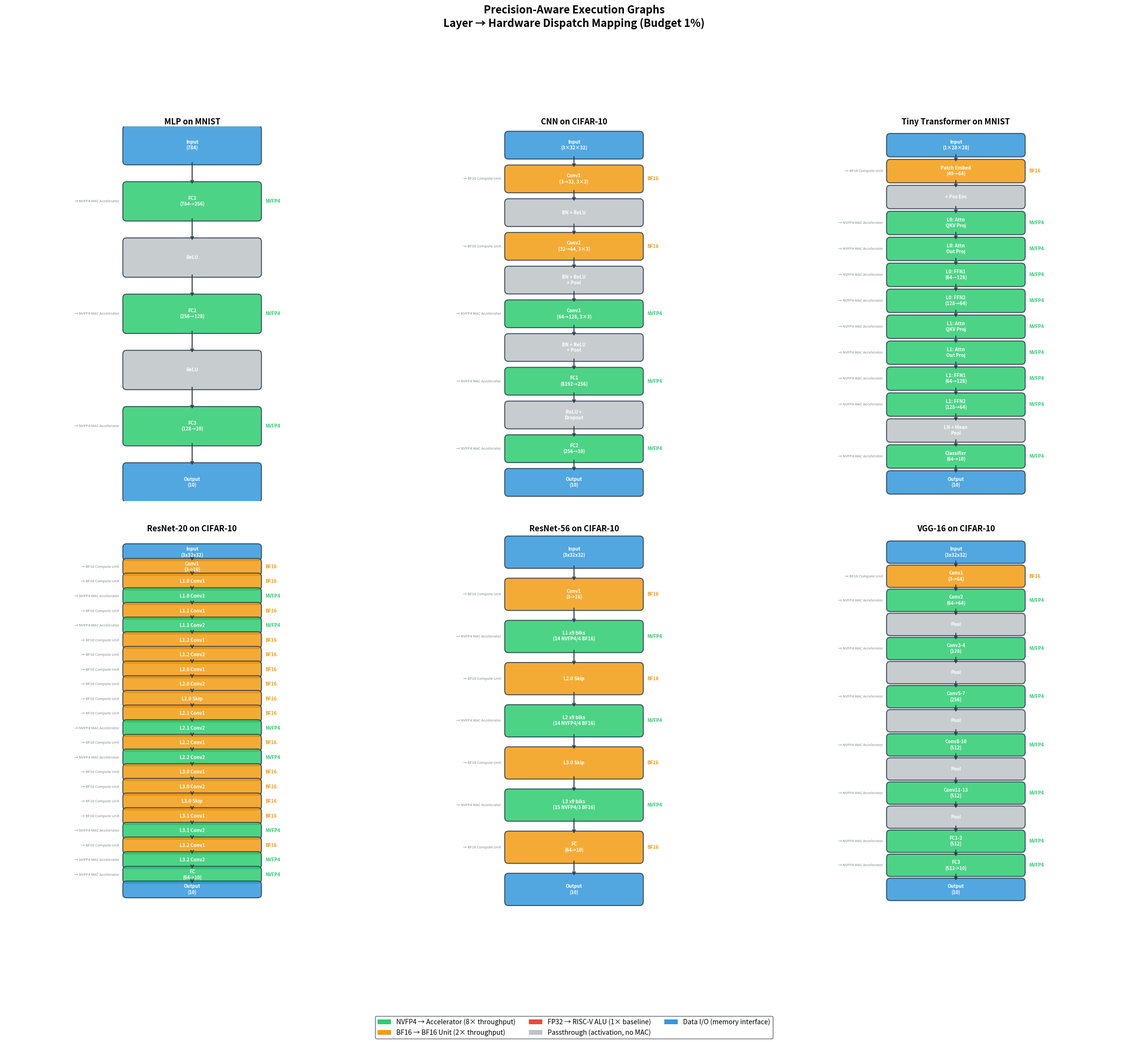
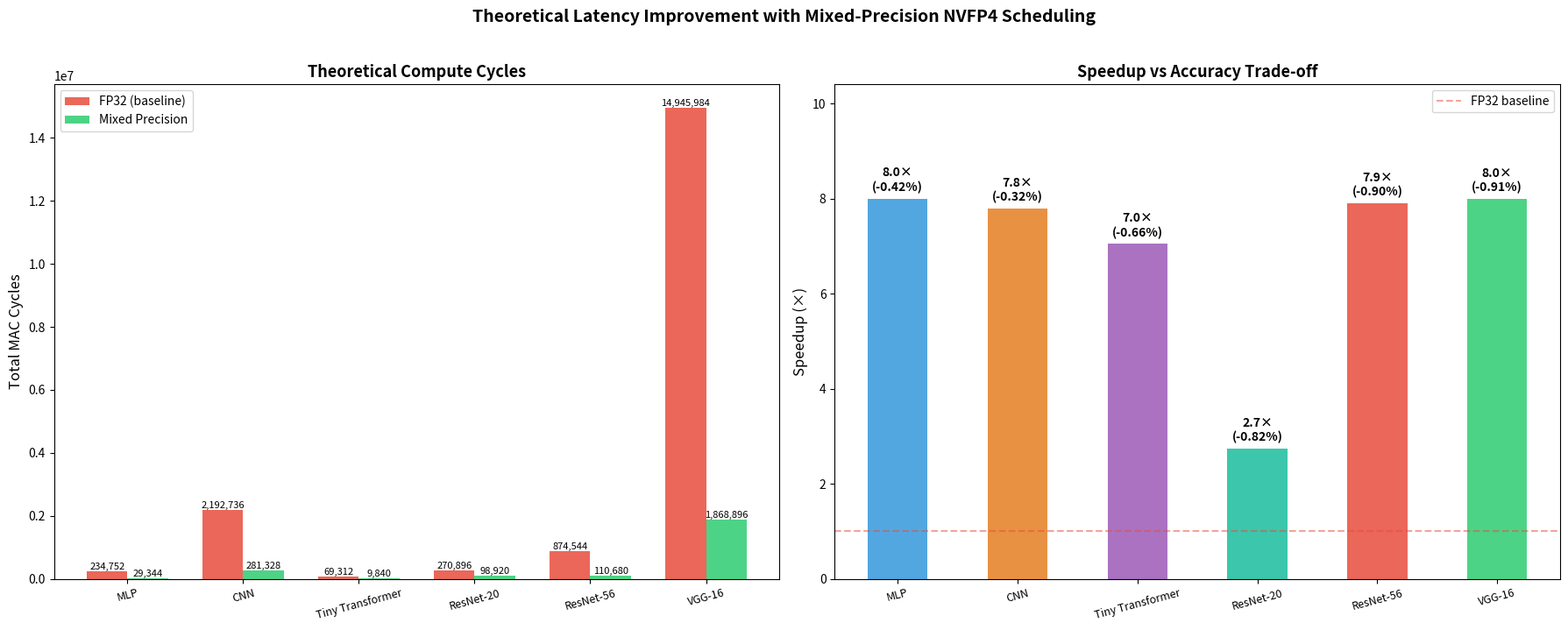

Generate these figures, in order, with matplotlib:
"""
===========================================================
PRECISION-AWARE EXECUTION GRAPH & LATENCY ANALYSIS
===========================================================

This script (UPDATED for Validated Scheduler results):
1. Generates precision-aware execution graphs for all 6
   models (color-coded layer diagrams showing NVFP4/BF16/FP32)
2. Computes theoretical latency improvement per model
3. Maps each layer to expected hardware execution path
   (NVFP4 Accelerator vs FP32 ALU vs BF16 unit)

===========================================================
"""

import matplotlib.pyplot as plt
import matplotlib.patches as mpatches
import numpy as np
import os
import sys
import io

# Fix Windows encoding for unicode chars (arrows, etc.)
sys.stdout = io.TextIOWrapper(
    sys.stdout.buffer, encoding='utf-8', errors='replace'
)

# =========================================================
# PRECISION DATA FROM SCHEDULER RESULTS (SEED=42)
# =========================================================

# MLP on MNIST (Budget 1%)
MLP_DATA = {
    'model_name': 'MLP on MNIST',
    'fp32_baseline': 97.69,
    'mixed_accuracy': 97.27,
    'layers': [
        {'name': 'Input\n(784)',       'type': 'input',  'precision': 'DATA',  'params': 0,       'shape': '784'},
        {'name': 'FC1\n(784→256)',     'type': 'linear', 'precision': 'NVFP4', 'params': 200704,  'shape': '784×256'},
        {'name': 'ReLU',               'type': 'activ',  'precision': 'PASS',  'params': 0,       'shape': ''},
        {'name': 'FC2\n(256→128)',     'type': 'linear', 'precision': 'NVFP4', 'params': 32768,   'shape': '256×128'},
        {'name': 'ReLU',               'type': 'activ',  'precision': 'PASS',  'params': 0,       'shape': ''},
        {'name': 'FC3\n(128→10)',      'type': 'linear', 'precision': 'NVFP4', 'params': 1280,    'shape': '128×10'},
        {'name': 'Output\n(10)',       'type': 'output', 'precision': 'DATA',  'params': 0,       'shape': '10'},
    ],
}

# CNN on CIFAR-10 (Budget 1% — Validated Scheduler)
CNN_DATA = {
    'model_name': 'CNN on CIFAR-10',
    'fp32_baseline': 76.78,
    'mixed_accuracy': 76.46,
    'layers': [
        {'name': 'Input\n(3×32×32)',       'type': 'input',  'precision': 'DATA',  'params': 0,       'shape': '3×32×32'},
        {'name': 'Conv1\n(3→32, 3×3)',     'type': 'conv',   'precision': 'BF16',  'params': 864,     'shape': '3×32×3×3'},
        {'name': 'BN + ReLU',              'type': 'activ',  'precision': 'PASS',  'params': 0,       'shape': ''},
        {'name': 'Conv2\n(32→64, 3×3)',    'type': 'conv',   'precision': 'BF16',  'params': 18432,   'shape': '32×64×3×3'},
        {'name': 'BN + ReLU\n+ Pool',      'type': 'activ',  'precision': 'PASS',  'params': 0,       'shape': ''},
        {'name': 'Conv3\n(64→128, 3×3)',   'type': 'conv',   'precision': 'NVFP4', 'params': 73728,   'shape': '64×128×3×3'},
        {'name': 'BN + ReLU\n+ Pool',      'type': 'activ',  'precision': 'PASS',  'params': 0,       'shape': ''},
        {'name': 'FC1\n(8192→256)',         'type': 'linear', 'precision': 'NVFP4', 'params': 2097152, 'shape': '8192×256'},
        {'name': 'ReLU +\nDropout',        'type': 'activ',  'precision': 'PASS',  'params': 0,       'shape': ''},
        {'name': 'FC2\n(256→10)',           'type': 'linear', 'precision': 'NVFP4', 'params': 2560,    'shape': '256×10'},
        {'name': 'Output\n(10)',            'type': 'output', 'precision': 'DATA',  'params': 0,       'shape': '10'},
    ],
}

# Transformer on MNIST (Budget 1% — Validated Scheduler)
TRANSFORMER_DATA = {
    'model_name': 'Tiny Transformer on MNIST',
    'fp32_baseline': 97.04,
    'mixed_accuracy': 96.38,
    'layers': [
        {'name': 'Input\n(1×28×28)',               'type': 'input',  'precision': 'DATA',  'params': 0,     'shape': '1×28×28'},
        {'name': 'Patch Embed\n(49→64)',            'type': 'embed',  'precision': 'BF16',  'params': 3136,  'shape': '49×64'},
        {'name': '+ Pos Enc',                      'type': 'activ',  'precision': 'PASS',  'params': 0,     'shape': ''},
        {'name': 'L0: Attn\nQKV Proj',             'type': 'attn',   'precision': 'NVFP4', 'params': 12288, 'shape': '192×64'},
        {'name': 'L0: Attn\nOut Proj',             'type': 'attn',   'precision': 'NVFP4', 'params': 4096,  'shape': '64×64'},
        {'name': 'L0: FFN1\n(64→128)',             'type': 'linear', 'precision': 'NVFP4', 'params': 8192,  'shape': '64×128'},
        {'name': 'L0: FFN2\n(128→64)',             'type': 'linear', 'precision': 'NVFP4', 'params': 8192,  'shape': '128×64'},
        {'name': 'L1: Attn\nQKV Proj',             'type': 'attn',   'precision': 'NVFP4', 'params': 12288, 'shape': '192×64'},
        {'name': 'L1: Attn\nOut Proj',             'type': 'attn',   'precision': 'NVFP4', 'params': 4096,  'shape': '64×64'},
        {'name': 'L1: FFN1\n(64→128)',             'type': 'linear', 'precision': 'NVFP4', 'params': 8192,  'shape': '64×128'},
        {'name': 'L1: FFN2\n(128→64)',             'type': 'linear', 'precision': 'NVFP4', 'params': 8192,  'shape': '128×64'},
        {'name': 'LN + Mean\nPool',                'type': 'activ',  'precision': 'PASS',  'params': 0,     'shape': ''},
        {'name': 'Classifier\n(64→10)',            'type': 'linear', 'precision': 'NVFP4', 'params': 640,   'shape': '64×10'},
        {'name': 'Output\n(10)',                   'type': 'output', 'precision': 'DATA',  'params': 0,     'shape': '10'},
    ],
}

# ResNet-20 on CIFAR-10 (Budget 1% — Validated Scheduler)
# 7 NVFP4 + 15 BF16 + 0 FP32
RESNET_DATA = {
    'model_name': 'ResNet-20 on CIFAR-10',
    'fp32_baseline': 92.05,
    'mixed_accuracy': 91.23,
    'layers': [
        {'name': 'Input\n(3x32x32)',            'type': 'input',  'precision': 'DATA',  'params': 0,     'shape': ''},
        {'name': 'Conv1\n(3->16)',               'type': 'conv',   'precision': 'BF16',  'params': 432,   'shape': ''},
        {'name': 'L1.0 Conv1',                   'type': 'conv',   'precision': 'BF16',  'params': 2304,  'shape': ''},
        {'name': 'L1.0 Conv2',                   'type': 'conv',   'precision': 'NVFP4', 'params': 2304,  'shape': ''},
        {'name': 'L1.1 Conv1',                   'type': 'conv',   'precision': 'BF16',  'params': 2304,  'shape': ''},
        {'name': 'L1.1 Conv2',                   'type': 'conv',   'precision': 'NVFP4', 'params': 2304,  'shape': ''},
        {'name': 'L1.2 Conv1',                   'type': 'conv',   'precision': 'BF16',  'params': 2304,  'shape': ''},
        {'name': 'L1.2 Conv2',                   'type': 'conv',   'precision': 'BF16',  'params': 2304,  'shape': ''},
        {'name': 'L2.0 Conv1',                   'type': 'conv',   'precision': 'BF16',  'params': 4608,  'shape': ''},
        {'name': 'L2.0 Conv2',                   'type': 'conv',   'precision': 'BF16',  'params': 9216,  'shape': ''},
        {'name': 'L2.0 Skip',                    'type': 'conv',   'precision': 'BF16',  'params': 512,   'shape': ''},
        {'name': 'L2.1 Conv1',                   'type': 'conv',   'precision': 'BF16',  'params': 9216,  'shape': ''},
        {'name': 'L2.1 Conv2',                   'type': 'conv',   'precision': 'NVFP4', 'params': 9216,  'shape': ''},
        {'name': 'L2.2 Conv1',                   'type': 'conv',   'precision': 'BF16',  'params': 9216,  'shape': ''},
        {'name': 'L2.2 Conv2',                   'type': 'conv',   'precision': 'NVFP4', 'params': 9216,  'shape': ''},
        {'name': 'L3.0 Conv1',                   'type': 'conv',   'precision': 'BF16',  'params': 18432, 'shape': ''},
        {'name': 'L3.0 Conv2',                   'type': 'conv',   'precision': 'BF16',  'params': 36864, 'shape': ''},
        {'name': 'L3.0 Skip',                    'type': 'conv',   'precision': 'BF16',  'params': 2048,  'shape': ''},
        {'name': 'L3.1 Conv1',                   'type': 'conv',   'precision': 'BF16',  'params': 36864, 'shape': ''},
        {'name': 'L3.1 Conv2',                   'type': 'conv',   'precision': 'NVFP4', 'params': 36864, 'shape': ''},
        {'name': 'L3.2 Conv1',                   'type': 'conv',   'precision': 'BF16',  'params': 36864, 'shape': ''},
        {'name': 'L3.2 Conv2',                   'type': 'conv',   'precision': 'NVFP4', 'params': 36864, 'shape': ''},
        {'name': 'FC\n(64->10)',                 'type': 'linear', 'precision': 'NVFP4', 'params': 640,   'shape': ''},
        {'name': 'Output\n(10)',                 'type': 'output', 'precision': 'DATA',  'params': 0,     'shape': ''},
    ],
}

# ResNet-56 on CIFAR-10 (Budget 1% — Validated Scheduler)
# 45 NVFP4 + 13 BF16 + 0 FP32 (summarized by stage)
RESNET56_DATA = {
    'model_name': 'ResNet-56 on CIFAR-10',
    'fp32_baseline': 92.74,
    'mixed_accuracy': 91.84,
    'layers': [
        {'name': 'Input\n(3x32x32)',            'type': 'input',  'precision': 'DATA',  'params': 0,      'shape': ''},
        {'name': 'Conv1\n(3->16)',               'type': 'conv',   'precision': 'BF16',  'params': 432,    'shape': ''},
        {'name': 'L1 x9 blks\n(14 NVFP4/4 BF16)','type': 'conv',  'precision': 'NVFP4', 'params': 41472,  'shape': ''},
        {'name': 'L2.0 Skip',                    'type': 'conv',   'precision': 'BF16',  'params': 512,    'shape': ''},
        {'name': 'L2 x9 blks\n(14 NVFP4/4 BF16)','type': 'conv',  'precision': 'NVFP4', 'params': 165888, 'shape': ''},
        {'name': 'L3.0 Skip',                    'type': 'conv',   'precision': 'BF16',  'params': 2048,   'shape': ''},
        {'name': 'L3 x9 blks\n(15 NVFP4/3 BF16)','type': 'conv',  'precision': 'NVFP4', 'params': 663552, 'shape': ''},
        {'name': 'FC\n(64->10)',                 'type': 'linear', 'precision': 'BF16',  'params': 640,    'shape': ''},
        {'name': 'Output\n(10)',                 'type': 'output', 'precision': 'DATA',  'params': 0,      'shape': ''},
    ],
}

# VGG-16 on CIFAR-10 (Budget 1% — Validated Scheduler)
# 15 NVFP4 + 1 BF16 + 0 FP32
VGG16_DATA = {
    'model_name': 'VGG-16 on CIFAR-10',
    'fp32_baseline': 93.10,
    'mixed_accuracy': 92.19,
    'layers': [
        {'name': 'Input\n(3x32x32)',            'type': 'input',  'precision': 'DATA',  'params': 0,         'shape': ''},
        {'name': 'Conv1\n(3->64)',               'type': 'conv',   'precision': 'BF16',  'params': 1728,      'shape': ''},
        {'name': 'Conv2\n(64->64)',              'type': 'conv',   'precision': 'NVFP4', 'params': 36864,     'shape': ''},
        {'name': 'Pool',                         'type': 'activ',  'precision': 'PASS',  'params': 0,         'shape': ''},
        {'name': 'Conv3-4\n(128)',               'type': 'conv',   'precision': 'NVFP4', 'params': 221184,    'shape': ''},
        {'name': 'Pool',                         'type': 'activ',  'precision': 'PASS',  'params': 0,         'shape': ''},
        {'name': 'Conv5-7\n(256)',               'type': 'conv',   'precision': 'NVFP4', 'params': 1769472,   'shape': ''},
        {'name': 'Pool',                         'type': 'activ',  'precision': 'PASS',  'params': 0,         'shape': ''},
        {'name': 'Conv8-10\n(512)',              'type': 'conv',   'precision': 'NVFP4', 'params': 5309440,   'shape': ''},
        {'name': 'Pool',                         'type': 'activ',  'precision': 'PASS',  'params': 0,         'shape': ''},
        {'name': 'Conv11-13\n(512)',             'type': 'conv',   'precision': 'NVFP4', 'params': 7077888,   'shape': ''},
        {'name': 'Pool',                         'type': 'activ',  'precision': 'PASS',  'params': 0,         'shape': ''},
        {'name': 'FC1-2\n(512)',                 'type': 'linear', 'precision': 'NVFP4', 'params': 524288,    'shape': ''},
        {'name': 'FC3\n(512->10)',               'type': 'linear', 'precision': 'NVFP4', 'params': 5120,      'shape': ''},
        {'name': 'Output\n(10)',                 'type': 'output', 'precision': 'DATA',  'params': 0,         'shape': ''},
    ],
}


# =========================================================
# COLORS & STYLING
# =========================================================

PRECISION_COLORS = {
    'NVFP4': '#2ecc71',   # Green  — NVFP4 accelerator
    'BF16':  '#f39c12',   # Orange — BF16 unit
    'FP32':  '#e74c3c',   # Red    — FP32 ALU
    'PASS':  '#bdc3c7',   # Gray   — passthrough (no weights)
    'DATA':  '#3498db',   # Blue   — input/output data
}

HARDWARE_MAP = {
    'NVFP4': 'NVFP4 MAC Accelerator',
    'BF16':  'BF16 Compute Unit',
    'FP32':  'FP32 ALU (RISC-V Core)',
    'PASS':  'Passthrough (no MAC)',
    'DATA':  'Memory Interface',
}

# Relative throughput: how many MACs per cycle
# FP32 = 1 MAC/cycle (baseline)
# BF16 = 2 MACs/cycle (2× throughput)
# NVFP4 = 8 MACs/cycle (8× throughput, 4-bit ops)
RELATIVE_THROUGHPUT = {
    'FP32':  1.0,
    'BF16':  2.0,
    'NVFP4': 8.0,
}


# =========================================================
# 1. GENERATE EXECUTION GRAPH
# =========================================================

def draw_execution_graph(model_data, ax):
    """Draw a precision-aware execution graph for one model."""

    layers = model_data['layers']
    n = len(layers)

    # Layout: vertical flow, top to bottom
    y_positions = np.linspace(0.95, 0.05, n)
    x_center = 0.5

    ax.set_xlim(0, 1)
    ax.set_ylim(0, 1)
    ax.set_aspect('equal')
    ax.axis('off')

    # Title
    ax.text(x_center, 1.0, model_data['model_name'],
            ha='center', va='bottom', fontsize=12,
            fontweight='bold')

    box_width = 0.35
    box_height = 0.85 / n * 0.7

    for i, layer in enumerate(layers):

        y = y_positions[i]
        color = PRECISION_COLORS[layer['precision']]

        # Draw box
        rect = mpatches.FancyBboxPatch(
            (x_center - box_width / 2, y - box_height / 2),
            box_width, box_height,
            boxstyle="round,pad=0.01",
            facecolor=color, edgecolor='#2c3e50',
            linewidth=1.5, alpha=0.85
        )
        ax.add_patch(rect)

        # Layer name
        ax.text(x_center, y, layer['name'],
                ha='center', va='center', fontsize=7,
                fontweight='bold', color='white')

        # Precision label on the right
        if layer['precision'] not in ('PASS', 'DATA'):
            ax.text(x_center + box_width / 2 + 0.02, y,
                    layer['precision'],
                    ha='left', va='center', fontsize=7,
                    fontweight='bold',
                    color=color)

        # Hardware target on the left
        if layer['precision'] not in ('PASS', 'DATA'):
            hw = HARDWARE_MAP[layer['precision']]
            hw_short = hw.split('(')[0].strip()
            ax.text(x_center - box_width / 2 - 0.02, y,
                    f"→ {hw_short}",
                    ha='right', va='center', fontsize=5.5,
                    color='#7f8c8d', style='italic')

        # Arrow to next layer
        if i < n - 1:
            arrow_y_start = y - box_height / 2
            arrow_y_end = y_positions[i + 1] + box_height / 2
            ax.annotate('', xy=(x_center, arrow_y_end),
                        xytext=(x_center, arrow_y_start),
                        arrowprops=dict(
                            arrowstyle='->', color='#2c3e50',
                            lw=1.5))


def generate_all_graphs():
    """Generate execution graphs for all 6 models."""

    fig, axes = plt.subplots(2, 3, figsize=(24, 22))
    fig.suptitle(
        'Precision-Aware Execution Graphs\n'
        'Layer \u2192 Hardware Dispatch Mapping (Budget 1%)',
        fontsize=16, fontweight='bold', y=0.98
    )

    all_data = [MLP_DATA, CNN_DATA, TRANSFORMER_DATA,
                RESNET_DATA, RESNET56_DATA, VGG16_DATA]
    for ax, data in zip(axes.flat, all_data):
        draw_execution_graph(data, ax)

    # Legend
    legend_elements = [
        mpatches.Patch(
            facecolor=PRECISION_COLORS['NVFP4'],
            label='NVFP4 → Accelerator (8× throughput)'
        ),
        mpatches.Patch(
            facecolor=PRECISION_COLORS['BF16'],
            label='BF16 → BF16 Unit (2× throughput)'
        ),
        mpatches.Patch(
            facecolor=PRECISION_COLORS['FP32'],
            label='FP32 → RISC-V ALU (1× baseline)'
        ),
        mpatches.Patch(
            facecolor=PRECISION_COLORS['PASS'],
            label='Passthrough (activation, no MAC)'
        ),
        mpatches.Patch(
            facecolor=PRECISION_COLORS['DATA'],
            label='Data I/O (memory interface)'
        ),
    ]
    fig.legend(
        handles=legend_elements, loc='lower center',
        ncol=3, fontsize=10, frameon=True,
        edgecolor='#2c3e50'
    )

    plt.tight_layout(rect=[0, 0.06, 1, 0.96])
    plt.savefig('execution_graphs.png', dpi=150,
                bbox_inches='tight', facecolor='white')
    print("Saved: execution_graphs.png")
    plt.close()


# =========================================================
# 2. THEORETICAL LATENCY ANALYSIS
# =========================================================

def compute_latency(model_data):
    """
    Compute theoretical latency improvement.

    Latency model:
      - Each weight parameter requires 1 MAC operation
      - FP32: 1 MAC/cycle (baseline)
      - BF16: 2 MACs/cycle (2× throughput)
      - NVFP4: 8 MACs/cycle (8× throughput)
      - Latency = total_macs / throughput

    Returns dict with per-layer and total latency.
    """

    results = []
    total_fp32_cycles = 0
    total_mixed_cycles = 0

    for layer in model_data['layers']:

        if layer['params'] == 0:
            continue

        params = layer['params']
        prec = layer['precision']

        fp32_cycles = params / RELATIVE_THROUGHPUT['FP32']
        mixed_cycles = params / RELATIVE_THROUGHPUT[prec]

        total_fp32_cycles += fp32_cycles
        total_mixed_cycles += mixed_cycles

        results.append({
            'name': layer['name'].replace('\n', ' '),
            'params': params,
            'precision': prec,
            'fp32_cycles': fp32_cycles,
            'mixed_cycles': mixed_cycles,
            'speedup': fp32_cycles / mixed_cycles,
            'hardware': HARDWARE_MAP[prec],
        })

    overall_speedup = total_fp32_cycles / total_mixed_cycles

    return {
        'model': model_data['model_name'],
        'layers': results,
        'total_fp32_cycles': total_fp32_cycles,
        'total_mixed_cycles': total_mixed_cycles,
        'overall_speedup': overall_speedup,
        'fp32_acc': model_data['fp32_baseline'],
        'mixed_acc': model_data['mixed_accuracy'],
    }


def print_latency_table(latency):
    """Print formatted latency analysis."""

    print(f"\n{'='*80}")
    print(f"  LATENCY ANALYSIS: {latency['model']}")
    print(f"{'='*80}")

    print(f"\n  {'Layer':<30} {'Params':>10} {'Prec':>6} "
          f"{'FP32 Cyc':>10} {'Mixed Cyc':>10} {'Speedup':>8}")
    print(f"  {'-'*74}")

    for l in latency['layers']:
        print(f"  {l['name']:<30} {l['params']:>10,} "
              f"{l['precision']:>6} {l['fp32_cycles']:>10,.0f} "
              f"{l['mixed_cycles']:>10,.0f} "
              f"{l['speedup']:>7.1f}×")

    print(f"  {'-'*74}")
    print(f"  {'TOTAL':<30} "
          f"{'':>10} {'':>6} "
          f"{latency['total_fp32_cycles']:>10,.0f} "
          f"{latency['total_mixed_cycles']:>10,.0f} "
          f"{latency['overall_speedup']:>7.1f}×")

    print(f"\n  FP32 Accuracy:    {latency['fp32_acc']:.2f}%")
    print(f"  Mixed Accuracy:   {latency['mixed_acc']:.2f}%")
    print(f"  Accuracy Cost:    "
          f"{latency['fp32_acc'] - latency['mixed_acc']:.2f}%")
    print(f"  Latency Speedup:  "
          f"{latency['overall_speedup']:.2f}×")


def generate_latency_chart(all_latency):
    """Generate bar chart comparing latency across models."""

    fig, (ax1, ax2) = plt.subplots(1, 2, figsize=(18, 7))

    models = [l['model'].split(' on ')[0] for l in all_latency]
    fp32_cyc = [l['total_fp32_cycles'] for l in all_latency]
    mixed_cyc = [l['total_mixed_cycles'] for l in all_latency]
    speedups = [l['overall_speedup'] for l in all_latency]

    # --- Left: Cycle comparison ---
    x = np.arange(len(models))
    width = 0.35

    bars1 = ax1.bar(x - width / 2, fp32_cyc, width,
                    label='FP32 (baseline)',
                    color='#e74c3c', alpha=0.85)
    bars2 = ax1.bar(x + width / 2, mixed_cyc, width,
                    label='Mixed Precision',
                    color='#2ecc71', alpha=0.85)

    ax1.set_ylabel('Total MAC Cycles', fontsize=12)
    ax1.set_title('Theoretical Compute Cycles', fontsize=13,
                  fontweight='bold')
    ax1.set_xticks(x)
    ax1.set_xticklabels(models, fontsize=9, rotation=15)
    ax1.legend(fontsize=10)
    ax1.ticklabel_format(style='scientific', axis='y',
                         scilimits=(0, 0))

    # Add value labels
    for bar in bars1:
        ax1.text(bar.get_x() + bar.get_width() / 2,
                 bar.get_height(), f'{bar.get_height():,.0f}',
                 ha='center', va='bottom', fontsize=8)
    for bar in bars2:
        ax1.text(bar.get_x() + bar.get_width() / 2,
                 bar.get_height(), f'{bar.get_height():,.0f}',
                 ha='center', va='bottom', fontsize=8)

    # --- Right: Speedup + accuracy trade-off ---
    acc_drops = [l['fp32_acc'] - l['mixed_acc']
                 for l in all_latency]

    colors = ['#3498db', '#e67e22', '#9b59b6', '#1abc9c',
              '#e74c3c', '#2ecc71']
    bars3 = ax2.bar(x, speedups, 0.5,
                    color=colors[:len(models)], alpha=0.85)

    ax2.set_ylabel('Speedup (×)', fontsize=12)
    ax2.set_title('Speedup vs Accuracy Trade-off',
                  fontsize=13, fontweight='bold')
    ax2.set_xticks(x)
    ax2.set_xticklabels(models, fontsize=9, rotation=15)

    # Add speedup and accuracy drop labels
    for i, (bar, drop) in enumerate(zip(bars3, acc_drops)):
        ax2.text(bar.get_x() + bar.get_width() / 2,
                 bar.get_height() + 0.1,
                 f'{speedups[i]:.1f}×\n(-{drop:.2f}%)',
                 ha='center', va='bottom', fontsize=10,
                 fontweight='bold')

    ax2.set_ylim(0, max(speedups) * 1.3)
    ax2.axhline(y=1, color='#e74c3c', linestyle='--',
                alpha=0.5, label='FP32 baseline')
    ax2.legend(fontsize=10)

    plt.suptitle(
        'Theoretical Latency Improvement with '
        'Mixed-Precision NVFP4 Scheduling',
        fontsize=14, fontweight='bold', y=1.02
    )

    plt.tight_layout()
    plt.savefig('latency_analysis.png', dpi=150,
                bbox_inches='tight', facecolor='white')
    print("Saved: latency_analysis.png")
    plt.close()


# =========================================================
# 3. HARDWARE DISPATCH TABLE
# =========================================================

def print_hardware_dispatch(model_data):
    """Print which hardware unit each layer dispatches to."""

    print(f"\n{'='*80}")
    print(f"  HARDWARE DISPATCH: {model_data['model_name']}")
    print(f"{'='*80}")

    print(f"\n  {'Layer':<35} {'Precision':>8} "
          f"{'Hardware Target':>30}")
    print(f"  {'-'*73}")

    for layer in model_data['layers']:
        if layer['params'] == 0:
            continue

        name = layer['name'].replace('\n', ' ')
        prec = layer['precision']
        hw = HARDWARE_MAP[prec]

        print(f"  {name:<35} {prec:>8} {hw:>30}")


# =========================================================
# MAIN
# =========================================================

ALL_MODELS = [MLP_DATA, CNN_DATA, TRANSFORMER_DATA,
              RESNET_DATA, RESNET56_DATA, VGG16_DATA]


if __name__ == '__main__':

    print("=" * 80)
    print("  PRECISION-AWARE EXECUTION GRAPH & LATENCY ANALYSIS")
    print("  Mixed-Precision Scheduler 4.4 Updated (Validated)")
    print("=" * 80)

    # --- Execution Graphs ---
    print("\n[1/3] Generating execution graphs...")
    generate_all_graphs()

    # --- Hardware Dispatch Tables ---
    print("\n[2/3] Hardware dispatch mapping...")
    for data in ALL_MODELS:
        print_hardware_dispatch(data)

    # --- Latency Analysis ---
    print("\n[3/3] Theoretical latency analysis...")
    all_latency = []
    for data in ALL_MODELS:
        lat = compute_latency(data)
        print_latency_table(lat)
        all_latency.append(lat)

    generate_latency_chart(all_latency)

    # --- Summary ---
    print(f"\n{'='*80}")
    print(f"  CROSS-MODEL SUMMARY (Budget 1%)")
    print(f"{'='*80}")

    print(f"\n  {'Model':<30} {'FP32 Acc':>10} {'Mixed Acc':>10} "
          f"{'Drop':>7} {'Speedup':>9} {'Compress':>10}")
    print(f"  {'-'*76}")

    compress_map = {
        'MLP on MNIST': '5.33\u00d7',
        'CNN on CIFAR-10': '5.26\u00d7',
        'Tiny Transformer on MNIST': '4.96\u00d7',
        'ResNet-20 on CIFAR-10': '2.58\u00d7',
        'ResNet-56 on CIFAR-10': '4.44\u00d7',
        'VGG-16 on CIFAR-10': '5.33\u00d7',
    }

    for lat in all_latency:
        drop = lat['fp32_acc'] - lat['mixed_acc']
        c = compress_map.get(lat['model'], 'N/A')
        print("  {:<30} {:>9.2f}% {:>9.2f}% {:>6.2f}% {:>8.2f}x {:>10}".format(
              lat['model'], lat['fp32_acc'], lat['mixed_acc'],
              drop, lat['overall_speedup'], c))

    print(f"\n  Note: Speedup assumes NVFP4=8× throughput, "
          f"BF16=2×, FP32=1× (baseline)")
    print(f"  Compression = memory savings from scheduler")
    print(f"{'='*80}")
